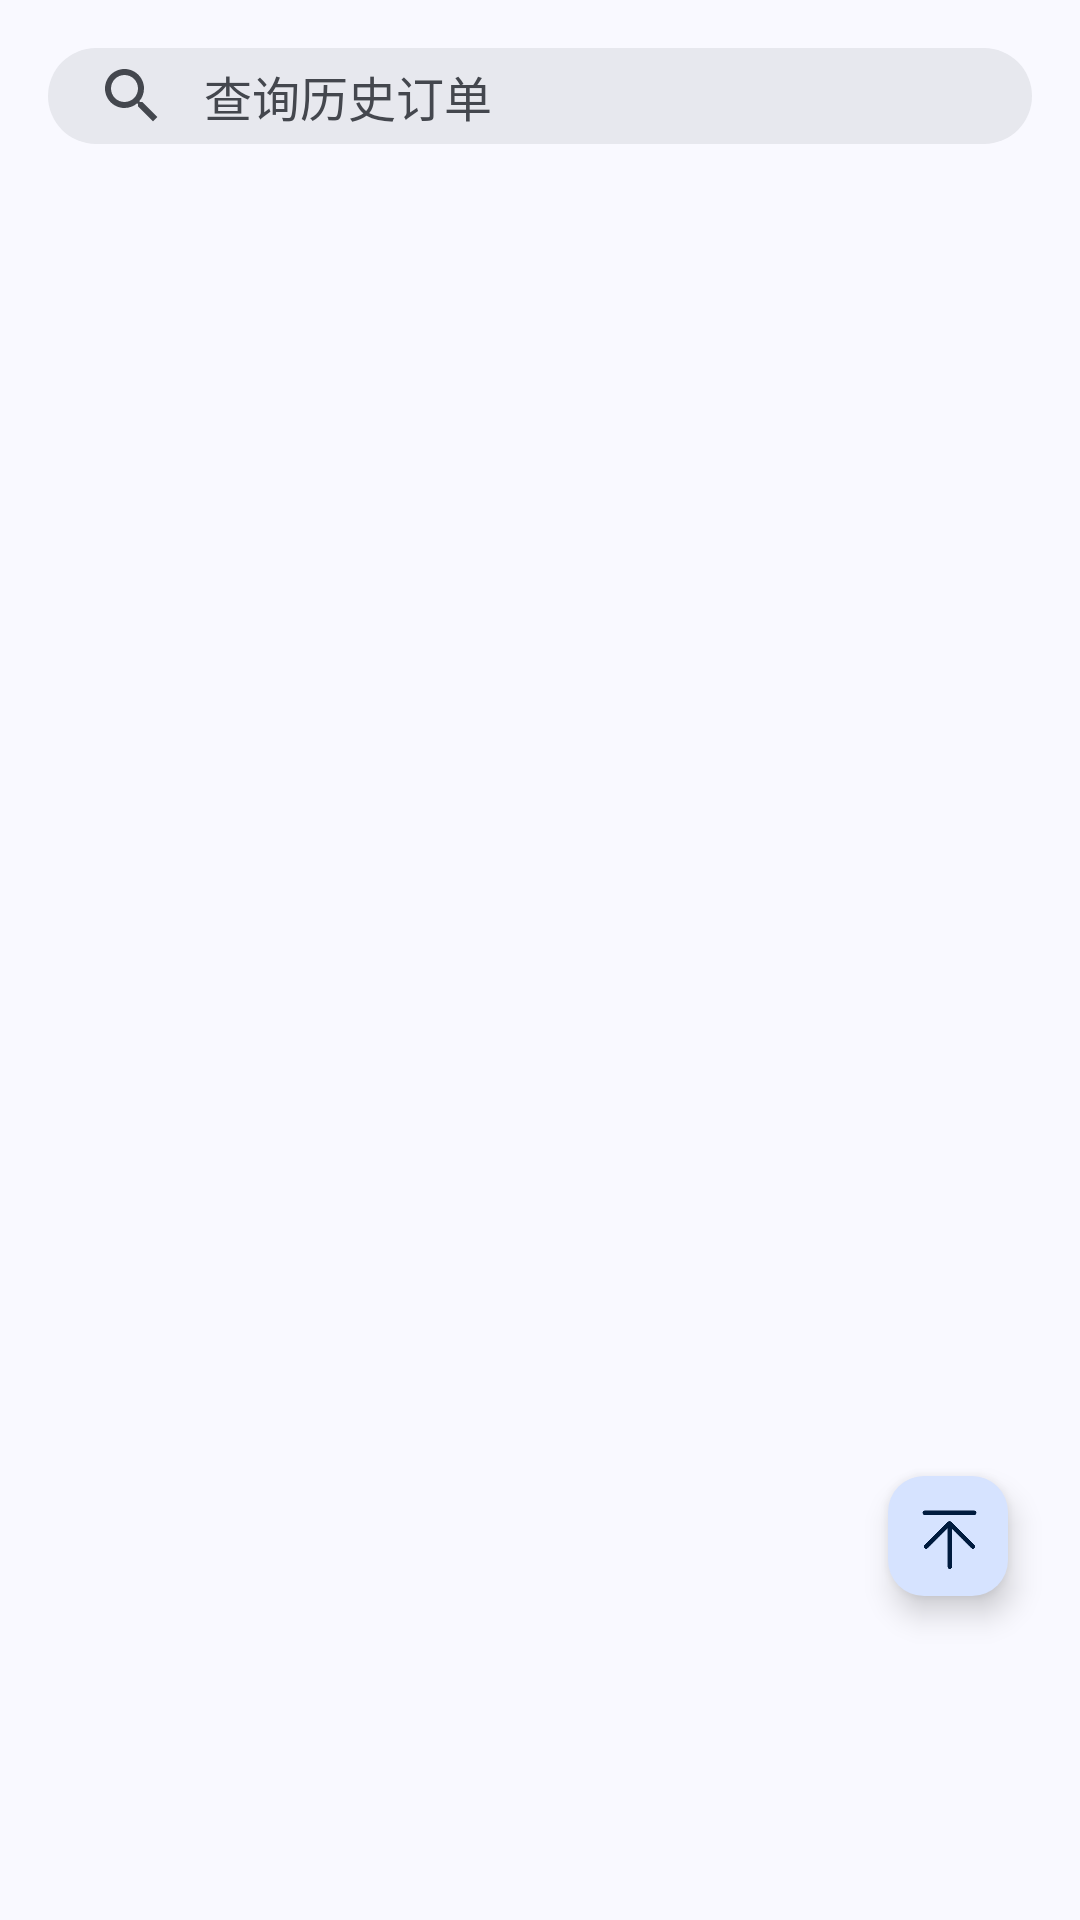

Reconstruct the res/layout file that produces this screen, plus the resources it refers to.
<!-- AndroidManifest.xml: application theme Theme.BiaoOrder2 -->
<!-- res/layout/fragment_history_bills.xml -->
<?xml version="1.0" encoding="utf-8"?>
<LinearLayout xmlns:android="http://schemas.android.com/apk/res/android"
    xmlns:app="http://schemas.android.com/apk/res-auto"
    xmlns:tools="http://schemas.android.com/tools"
    android:layout_width="match_parent"
    android:layout_height="match_parent">

    <androidx.coordinatorlayout.widget.CoordinatorLayout
        android:id="@+id/coordinator_search"
        android:layout_width="match_parent"
        android:layout_height="match_parent">

        
        <com.google.android.material.appbar.AppBarLayout
            android:id="@+id/appBarLayout_history"
            android:layout_width="match_parent"
            android:layout_height="64dp"
            android:theme="@style/ThemeOverlay.AppCompat.Dark.ActionBar">

            
            <com.google.android.material.search.SearchBar
                android:id="@+id/search_bar"
                android:layout_width="match_parent"
                android:layout_height="wrap_content"
                android:hint="@string/searchHistory"
                app:layout_scrollFlags="scroll|enterAlways" />

        </com.google.android.material.appbar.AppBarLayout>


        
        <com.google.android.material.search.SearchView
            android:id="@+id/search_view"
            android:layout_width="match_parent"
            android:layout_height="match_parent"
            app:layout_anchor="@id/search_bar"
            app:layout_anchorGravity="center" >
            <androidx.recyclerview.widget.RecyclerView
                android:id="@+id/recyclerView_searchBill"
                android:layout_width="match_parent"
                android:layout_height="match_parent"
                android:scrollbars="vertical"
                tools:ignore="MissingConstraints" />

        </com.google.android.material.search.SearchView>


        
        <androidx.recyclerview.widget.RecyclerView
            android:id="@+id/recyclerView_historyBill"
            android:layout_width="match_parent"
            android:layout_height="match_parent"
            android:scrollbars="vertical"
            android:paddingTop="2dp"
            android:paddingStart="6dp"
            android:paddingEnd="6dp"
            app:layout_behavior="@string/appbar_scrolling_view_behavior"
            tools:ignore="MissingConstraints" />


        <com.google.android.material.floatingactionbutton.FloatingActionButton
            android:id="@+id/btn_top"
            android:layout_width="wrap_content"
            android:layout_height="wrap_content"
            android:layout_gravity="end|bottom"
            android:layout_marginEnd="24dp"
            android:layout_marginBottom="108dp"
            android:contentDescription="@string/top"
            style="?attr/floatingActionButtonSmallStyle"
            app:srcCompat="@drawable/top" />


    </androidx.coordinatorlayout.widget.CoordinatorLayout>

</LinearLayout>
<!-- resources referenced by this layout -->
<resources>
  <string name="searchHistory">查询历史订单</string>
  <string name="top">top</string>
  <color name="md_theme_primary">#415F91</color>
  <color name="md_theme_onPrimary">#FFFFFF</color>
  <color name="md_theme_primaryContainer">#D6E3FF</color>
  <color name="md_theme_onPrimaryContainer">#001B3E</color>
  <color name="md_theme_secondary">#565F71</color>
  <color name="md_theme_onSecondary">#FFFFFF</color>
  <color name="md_theme_secondaryContainer">#DAE2F9</color>
  <color name="md_theme_onSecondaryContainer">#131C2B</color>
  <color name="md_theme_tertiary">#705575</color>
  <color name="md_theme_onTertiary">#FFFFFF</color>
  <color name="md_theme_tertiaryContainer">#FAD8FD</color>
  <color name="md_theme_onTertiaryContainer">#28132E</color>
  <color name="md_theme_error">#BA1A1A</color>
  <color name="md_theme_onError">#FFFFFF</color>
  <color name="md_theme_errorContainer">#FFDAD6</color>
  <color name="md_theme_onErrorContainer">#410002</color>
  <color name="md_theme_background">#F9F9FF</color>
  <color name="md_theme_onBackground">#191C20</color>
  <color name="md_theme_surface">#F9F9FF</color>
  <color name="md_theme_onSurface">#191C20</color>
  <color name="md_theme_surfaceVariant">#E0E2EC</color>
  <color name="md_theme_onSurfaceVariant">#44474E</color>
  <color name="md_theme_outline">#74777F</color>
  <color name="md_theme_outlineVariant">#C4C6D0</color>
  <color name="md_theme_inverseSurface">#2E3036</color>
  <color name="md_theme_inverseOnSurface">#F0F0F7</color>
  <color name="md_theme_inversePrimary">#AAC7FF</color>
  <color name="md_theme_primaryFixed">#D6E3FF</color>
  <color name="md_theme_onPrimaryFixed">#001B3E</color>
  <color name="md_theme_primaryFixedDim">#AAC7FF</color>
  <color name="md_theme_onPrimaryFixedVariant">#284777</color>
  <color name="md_theme_secondaryFixed">#DAE2F9</color>
  <color name="md_theme_onSecondaryFixed">#131C2B</color>
  <color name="md_theme_secondaryFixedDim">#BEC6DC</color>
  <color name="md_theme_onSecondaryFixedVariant">#3E4759</color>
  <color name="md_theme_tertiaryFixed">#FAD8FD</color>
  <color name="md_theme_onTertiaryFixed">#28132E</color>
  <color name="md_theme_tertiaryFixedDim">#DDBCE0</color>
  <color name="md_theme_onTertiaryFixedVariant">#573E5C</color>
  <color name="md_theme_surfaceDim">#D9D9E0</color>
  <color name="md_theme_surfaceBright">#F9F9FF</color>
  <color name="md_theme_surfaceContainerLowest">#FFFFFF</color>
  <color name="md_theme_surfaceContainerLow">#F3F3FA</color>
  <color name="md_theme_surfaceContainer">#EDEDF4</color>
  <color name="md_theme_surfaceContainerHigh">#E7E8EE</color>
  <color name="md_theme_surfaceContainerHighest">#E2E2E9</color>
</resources>
